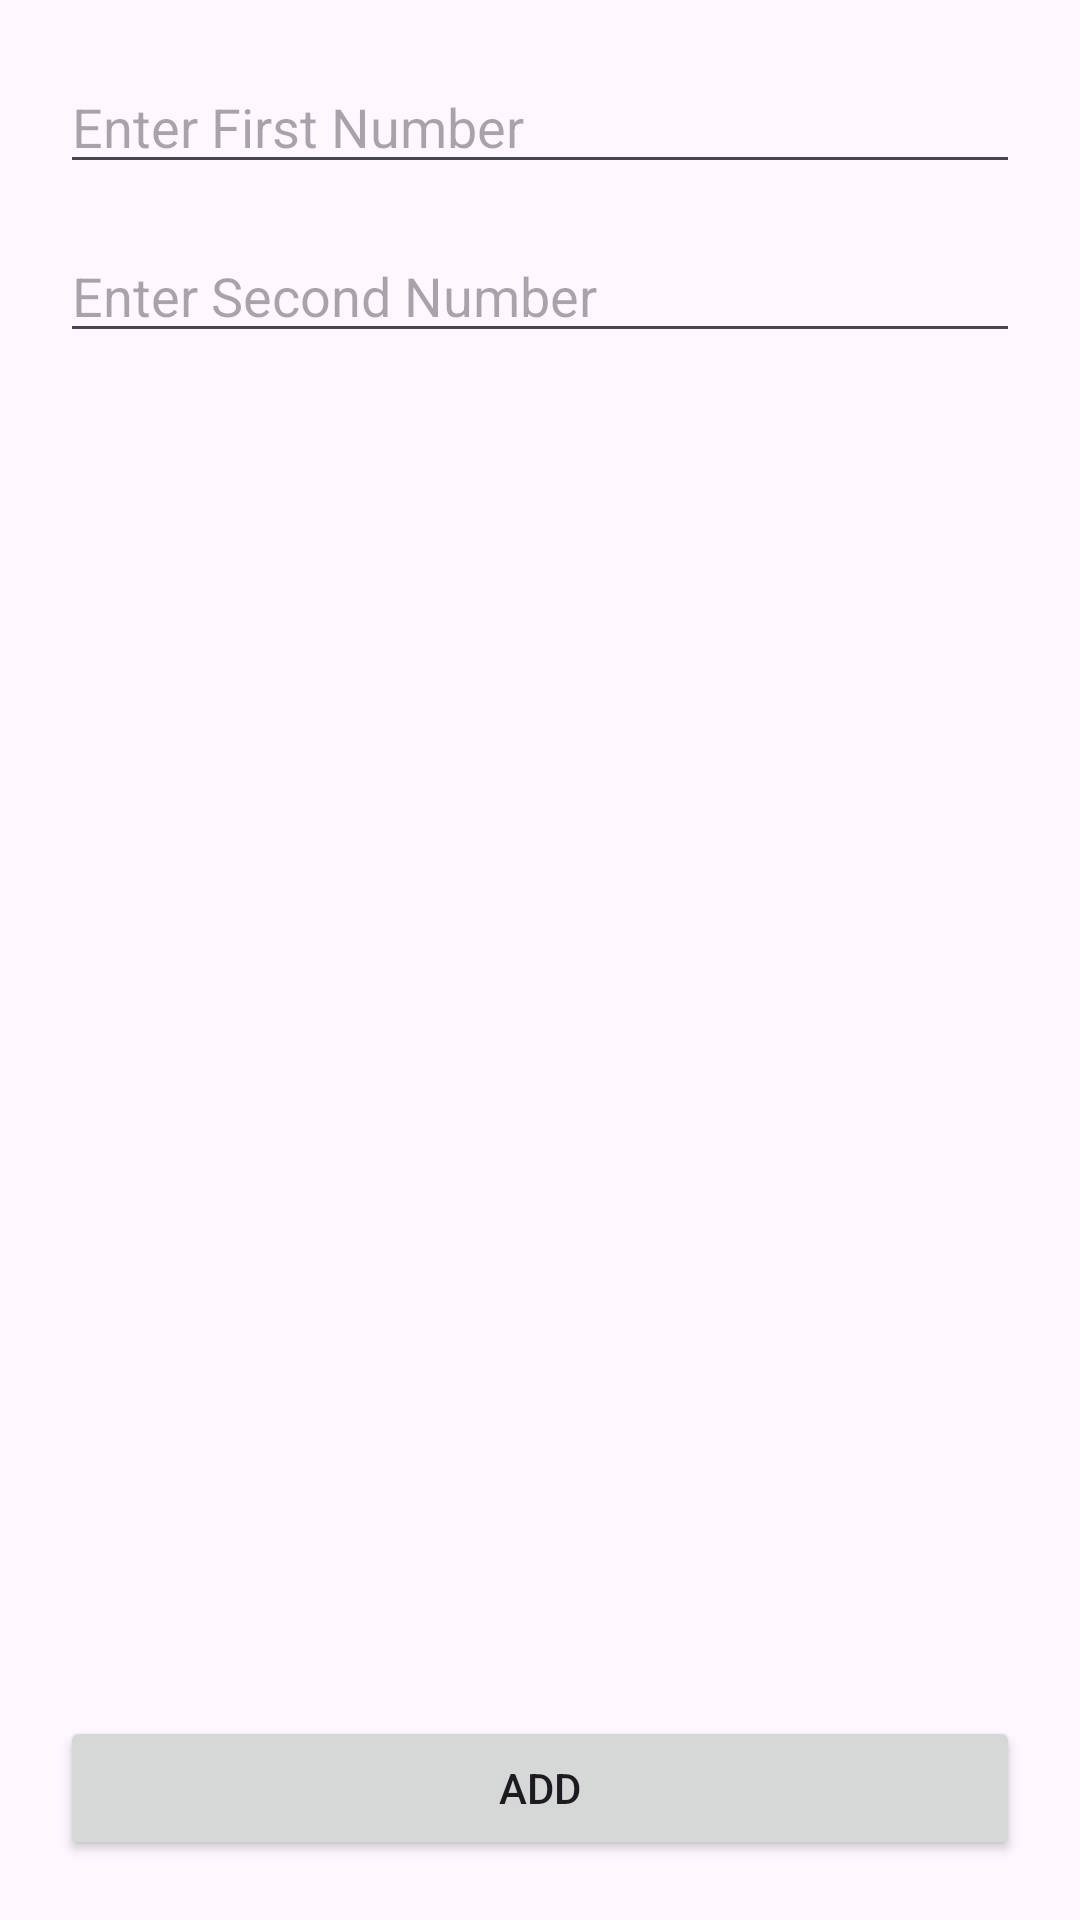

Android layout source for this screen:
<!-- AndroidManifest.xml: application theme Theme.AugustAndroid -->
<!-- res/layout/activity_operation.xml -->
<?xml version="1.0" encoding="utf-8"?>
<androidx.constraintlayout.widget.ConstraintLayout xmlns:android="http://schemas.android.com/apk/res/android"
    xmlns:app="http://schemas.android.com/apk/res-auto"
    xmlns:tools="http://schemas.android.com/tools"
    android:id="@+id/main"
    android:layout_width="match_parent"
    android:layout_height="match_parent"
    tools:context=".OperationActivity">


    <EditText
        android:layout_width="match_parent"
        android:layout_height="wrap_content"
        android:layout_marginHorizontal="20dp"
        app:layout_constraintTop_toTopOf="parent"
        app:layout_constraintStart_toStartOf="parent"
        android:layout_marginTop="20dp"
        android:id="@+id/edtfirstNo"
        android:hint="Enter First Number"
        android:inputType="number"/>
        />
    <EditText
        android:layout_width="match_parent"
        android:layout_height="wrap_content"
        app:layout_constraintTop_toBottomOf="@+id/edtfirstNo"
        app:layout_constraintStart_toStartOf="parent"
        app:layout_constraintEnd_toEndOf="parent"
        android:layout_marginTop="15dp"
        android:hint="Enter Second Number"
        android:id="@+id/edtsecondNo"
        android:inputType="number"
        android:layout_marginHorizontal="20dp"
            />

    <Button
        android:layout_width="match_parent"
        android:layout_height="wrap_content"
        android:layout_marginHorizontal="20dp"
        app:layout_constraintBottom_toBottomOf="parent"
        app:layout_constraintStart_toStartOf="parent"
        app:layout_constraintEnd_toEndOf="parent"
        android:layout_marginBottom="20dp"
        android:id="@+id/btnadd"
        android:text="Add"
        />
    <TextView
        android:layout_width="wrap_content"
        android:layout_height="wrap_content"
        app:layout_constraintTop_toTopOf="parent"
        app:layout_constraintStart_toStartOf="parent"
        app:layout_constraintEnd_toEndOf="parent"
        app:layout_constraintBottom_toBottomOf="parent"
        android:id="@+id/tvresult"
        android:textSize="20dp"
        />
</androidx.constraintlayout.widget.ConstraintLayout>
<!-- resources referenced by this layout -->
<resources>
  <style name="Theme.AugustAndroid" parent="Base.Theme.AugustAndroid" />
  <style name="Base.Theme.AugustAndroid" parent="Theme.Material3.DayNight.NoActionBar">
          
          
      </style>
</resources>
